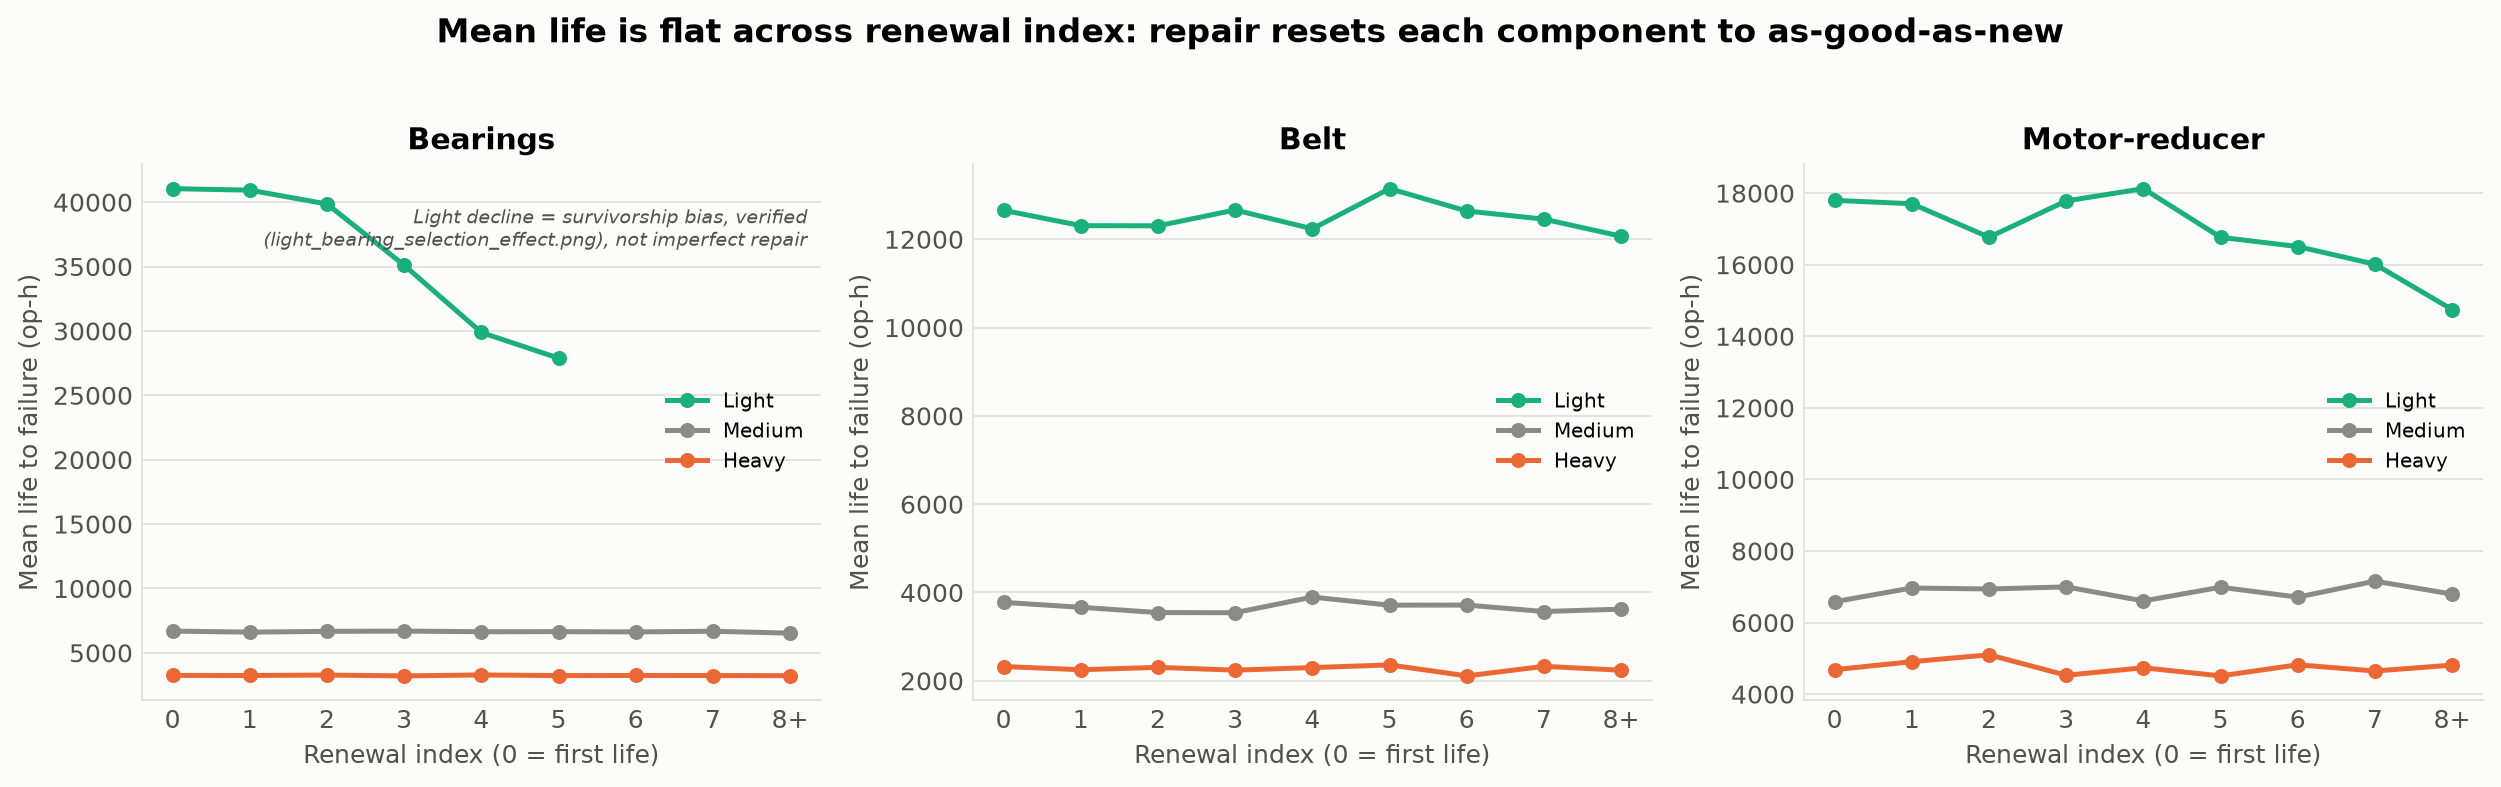

The table this chart was drawn from, first rows:
load, renewal_capped, mean, count, component
Heavy, 0, 3245, 3684, Bearing
Heavy, 1, 3238, 3684, Bearing
Heavy, 2, 3273, 3684, Bearing
Heavy, 3, 3208, 3684, Bearing
Heavy, 4, 3281, 3684, Bearing
Heavy, 5, 3231, 3684, Bearing
Heavy, 6, 3240, 3684, Bearing
Heavy, 7, 3236, 3684, Bearing
Heavy, 8, 3222, 83493, Bearing
Light, 0, 41051, 5302, Bearing
Light, 1, 40935, 5302, Bearing
Light, 2, 39859, 4982, Bearing
Light, 3, 35102, 2918, Bearing
Light, 4, 29880, 777, Bearing
Light, 5, 27885, 76, Bearing
Light, 6, 27254, 5, Bearing
Medium, 0, 6686, 4952, Bearing
Medium, 1, 6605, 4952, Bearing
Medium, 2, 6665, 4952, Bearing
Medium, 3, 6685, 4952, Bearing
Medium, 4, 6638, 4952, Bearing
Medium, 5, 6645, 4952, Bearing
Medium, 6, 6624, 4952, Bearing
Medium, 7, 6673, 4952, Bearing
Medium, 8, 6528, 59237, Bearing
Heavy, 0, 2323, 58, Conveyor_Belt
Heavy, 1, 2251, 58, Conveyor_Belt
Heavy, 2, 2304, 58, Conveyor_Belt
Heavy, 3, 2242, 58, Conveyor_Belt
Heavy, 4, 2299, 58, Conveyor_Belt
Heavy, 5, 2360, 58, Conveyor_Belt
Heavy, 6, 2111, 58, Conveyor_Belt
Heavy, 7, 2328, 58, Conveyor_Belt
Heavy, 8, 2240, 2118, Conveyor_Belt
Light, 0, 12656, 128, Conveyor_Belt
Light, 1, 12308, 128, Conveyor_Belt
Light, 2, 12305, 128, Conveyor_Belt
Light, 3, 12663, 128, Conveyor_Belt
Light, 4, 12237, 128, Conveyor_Belt
Light, 5, 13146, 128, Conveyor_Belt
Light, 6, 12640, 128, Conveyor_Belt
Light, 7, 12456, 128, Conveyor_Belt
Light, 8, 12068, 630, Conveyor_Belt
Medium, 0, 3776, 98, Conveyor_Belt
Medium, 1, 3665, 98, Conveyor_Belt
Medium, 2, 3546, 98, Conveyor_Belt
Medium, 3, 3543, 98, Conveyor_Belt
Medium, 4, 3896, 98, Conveyor_Belt
Medium, 5, 3714, 98, Conveyor_Belt
Medium, 6, 3715, 98, Conveyor_Belt
Medium, 7, 3569, 98, Conveyor_Belt
Medium, 8, 3623, 2802, Conveyor_Belt
Heavy, 0, 4684, 58, Motor_Reducer
Heavy, 1, 4908, 58, Motor_Reducer
Heavy, 2, 5099, 58, Motor_Reducer
Heavy, 3, 4529, 58, Motor_Reducer
Heavy, 4, 4738, 58, Motor_Reducer
Heavy, 5, 4511, 58, Motor_Reducer
Heavy, 6, 4820, 58, Motor_Reducer
Heavy, 7, 4647, 58, Motor_Reducer
... 19 more rows
